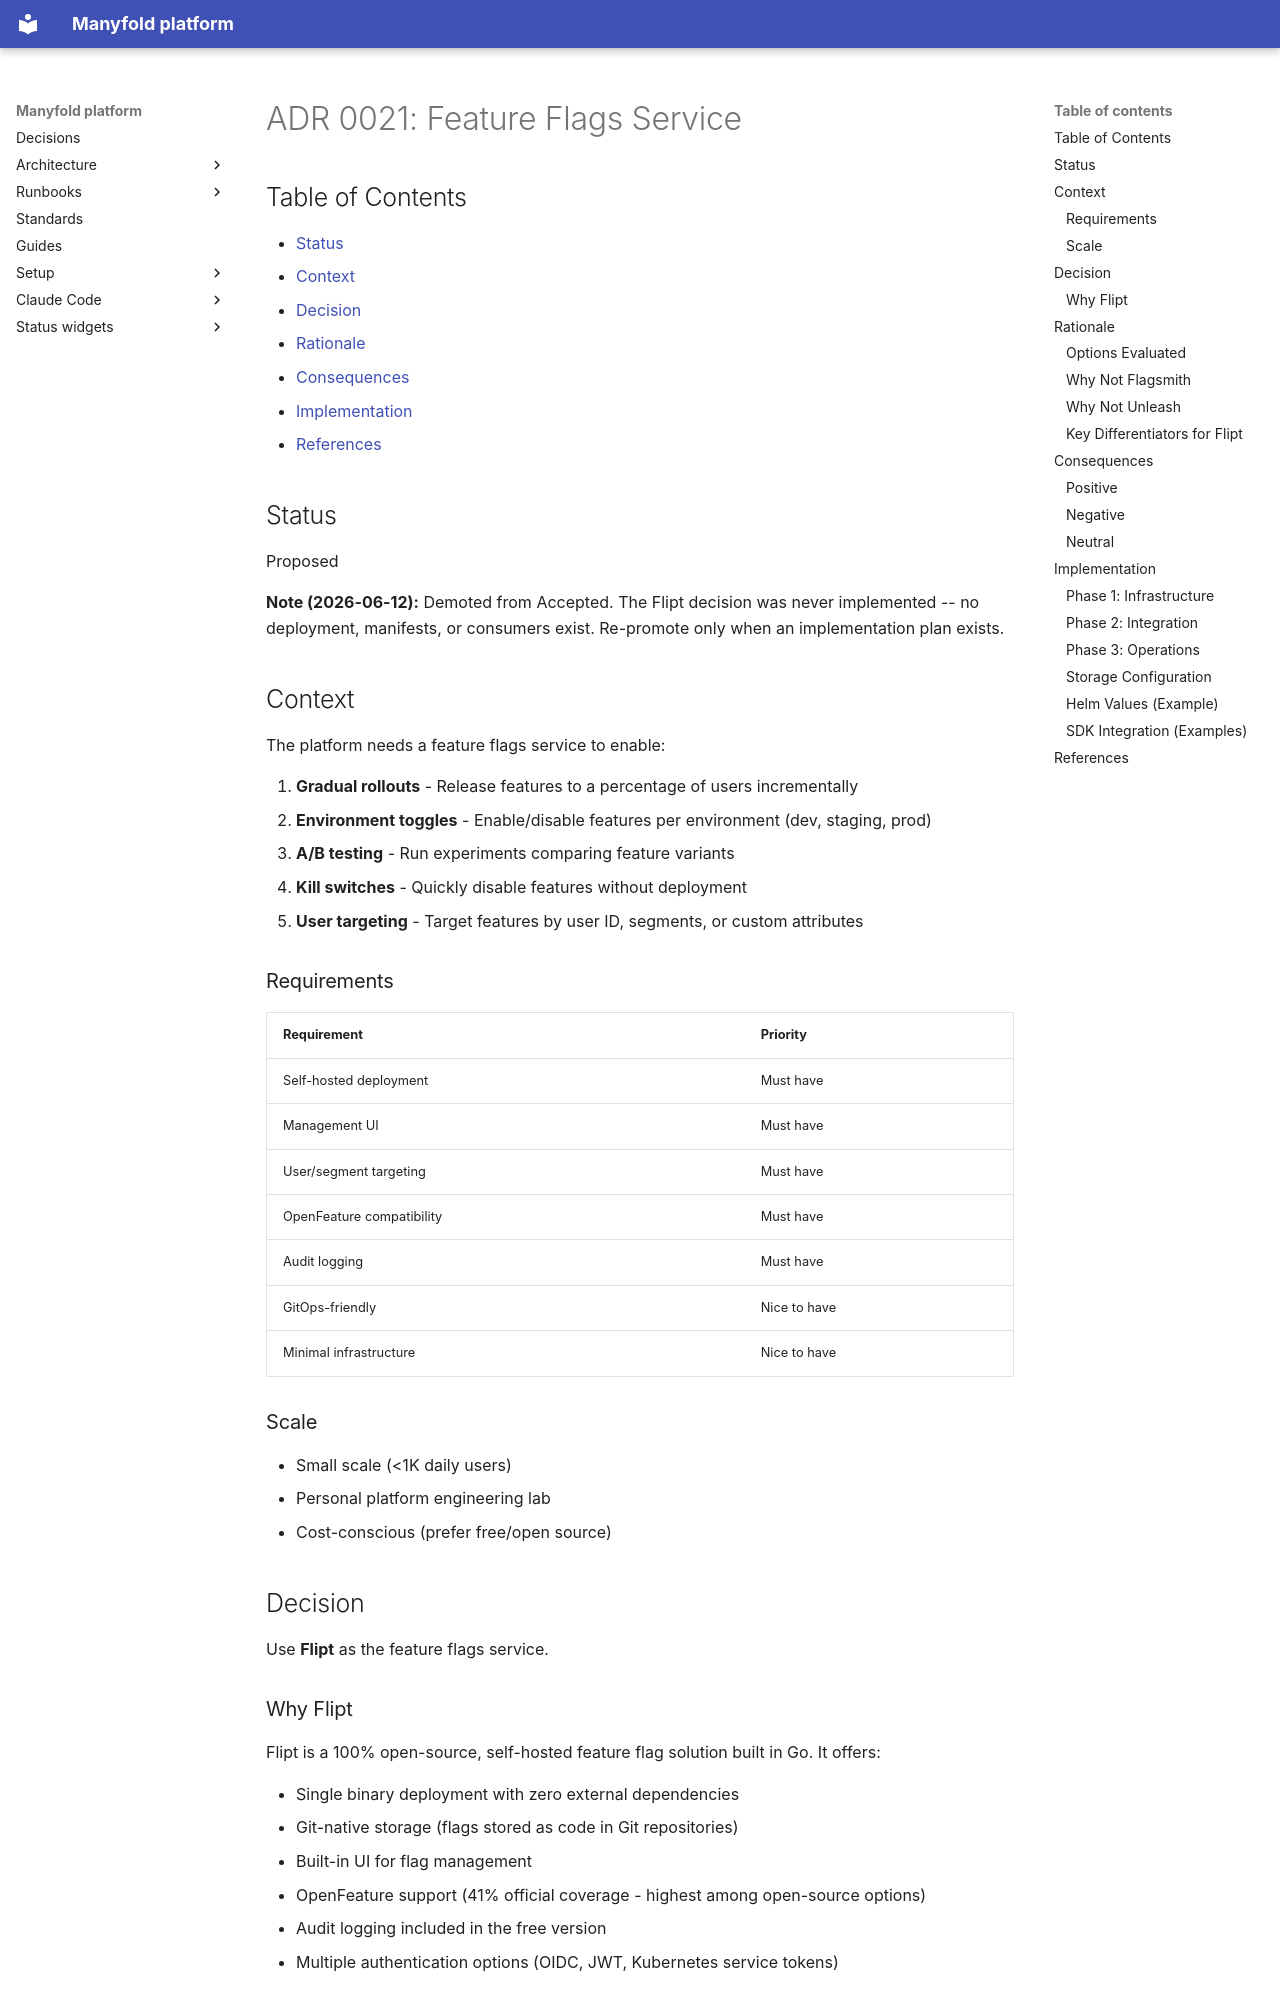

repository: manyfold-dk/manyfold-platform · page: adr/0021-feature-flags-service/index.html · generator: mkdocs

# ADR 0021: Feature Flags Service

## Table of Contents

- [Status](#status)
- [Context](#context)
- [Decision](#decision)
- [Rationale](#rationale)
- [Consequences](#consequences)
- [Implementation](#implementation)
- [References](#references)

## Status

Proposed

**Note (2026-06-12):** Demoted from Accepted. The Flipt decision was never implemented --
no deployment, manifests, or consumers exist. Re-promote only when an implementation plan
exists.

## Context

The platform needs a feature flags service to enable:

1. **Gradual rollouts** - Release features to a percentage of users incrementally
2. **Environment toggles** - Enable/disable features per environment (dev, staging, prod)
3. **A/B testing** - Run experiments comparing feature variants
4. **Kill switches** - Quickly disable features without deployment
5. **User targeting** - Target features by user ID, segments, or custom attributes

### Requirements

| Requirement | Priority |
|-------------|----------|
| Self-hosted deployment | Must have |
| Management UI | Must have |
| User/segment targeting | Must have |
| OpenFeature compatibility | Must have |
| Audit logging | Must have |
| GitOps-friendly | Nice to have |
| Minimal infrastructure | Nice to have |

### Scale

- Small scale (<1K daily users)
- Personal platform engineering lab
- Cost-conscious (prefer free/open source)

## Decision

Use **Flipt** as the feature flags service.

### Why Flipt

Flipt is a 100% open-source, self-hosted feature flag solution built in Go. It offers:

- Single binary deployment with zero external dependencies
- Git-native storage (flags stored as code in Git repositories)
- Built-in UI for flag management
- OpenFeature support (41% official coverage - highest among open-source options)
- Audit logging included in the free version
- Multiple authentication options (OIDC, JWT, Kubernetes service tokens)

## Rationale
